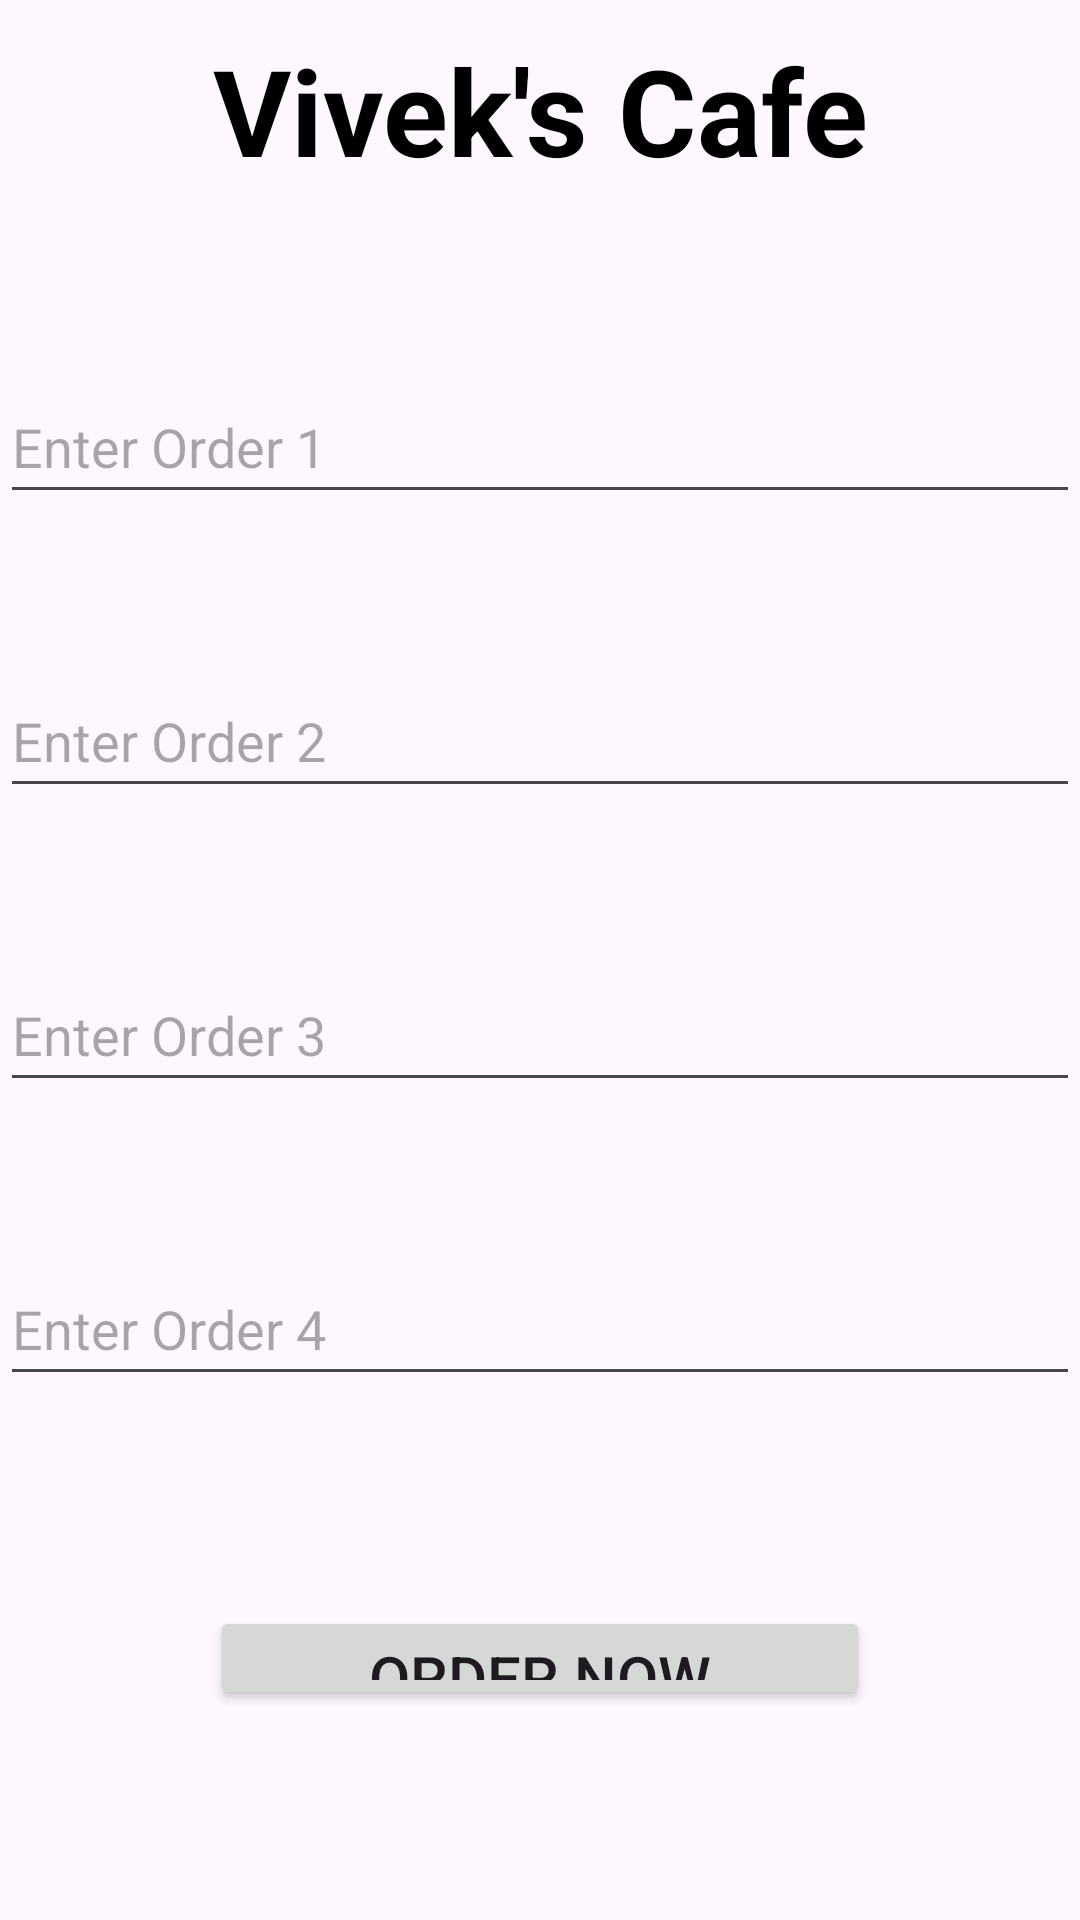

Write the Android layout XML for this screen, with the resource values it uses.
<!-- AndroidManifest.xml: application theme Theme.Day13FoodOrderApp -->
<!-- res/layout/activity_main.xml -->
<?xml version="1.0" encoding="utf-8"?>
<LinearLayout xmlns:android="http://schemas.android.com/apk/res/android"
    xmlns:app="http://schemas.android.com/apk/res-auto"
    xmlns:tools="http://schemas.android.com/tools"
    android:layout_width="match_parent"
    android:layout_height="match_parent"
    android:orientation="vertical"
    tools:context=".MainActivity">

    <TextView
        android:id="@+id/textView"
        android:layout_width="match_parent"
        android:layout_height="wrap_content"
        android:layout_gravity="center"
        android:layout_marginTop="10dp"
        android:layout_margin="10dp"
        android:gravity="center"
        android:textColor="@color/black"
        android:text="@string/vivek_s_cafe"
        android:textSize="40dp"
        android:textStyle="bold"
        tools:ignore="TextSizeCheck" />

    <EditText
        android:id="@+id/eT1"
        android:layout_width="match_parent"
        android:layout_height="wrap_content"
        android:layout_marginTop="50dp"
        android:ems="10"
        android:hint="@string/enter_order_1"
        android:inputType="text"
        android:minHeight="48dp"
        android:autofillHints=""
        tools:ignore="VisualLintTextFieldSize" />

    <EditText
        android:id="@+id/eT2"
        android:layout_width="match_parent"
        android:layout_height="wrap_content"
        android:layout_marginTop="50dp"
        android:ems="10"
        android:hint="@string/enter_order_2"
        android:inputType="text"
        android:minHeight="48dp"
        android:autofillHints=""
        tools:ignore="VisualLintTextFieldSize" />

    <EditText
        android:id="@+id/eT3"
        android:layout_width="match_parent"
        android:layout_height="wrap_content"
        android:layout_marginTop="50dp"
        android:ems="10"
        android:hint="@string/enter_order_3"
        android:inputType="text"
        android:minHeight="48dp"
        tools:ignore="VisualLintTextFieldSize"
        android:autofillHints="" />

    <EditText
        android:id="@+id/eT4"
        android:layout_width="match_parent"
        android:layout_height="wrap_content"
        android:layout_marginTop="50dp"
        android:ems="10"
        android:hint="@string/enter_order_4"
        android:inputType="text"
        android:minHeight="48dp"
        tools:ignore="VisualLintTextFieldSize"
        android:autofillHints="" />

    <Button
        android:id="@+id/btnOrder"
        android:layout_width="match_parent"
        android:layout_height="wrap_content"
        android:layout_margin="70dp"
        android:textSize="20dp"
        android:text="Order Now"
        tools:ignore="VisualLintButtonSize" />
</LinearLayout>
<!-- resources referenced by this layout -->
<resources>
  <string name="enter_order_1">Enter Order 1</string>
  <string name="enter_order_2">Enter Order 2</string>
  <string name="enter_order_3">Enter Order 3</string>
  <string name="enter_order_4">Enter Order 4</string>
  <string name="vivek_s_cafe">Vivek\'s Cafe</string>
  <style name="Theme.Day13FoodOrderApp" parent="Base.Theme.Day13FoodOrderApp" />
  <style name="Base.Theme.Day13FoodOrderApp" parent="Theme.Material3.DayNight.NoActionBar">
          
          
      </style>
  <!-- not gathered from this repository: default colours our renderer supplied (Android Studio template values) -->
  <color name="black">#FF000000</color>
</resources>
